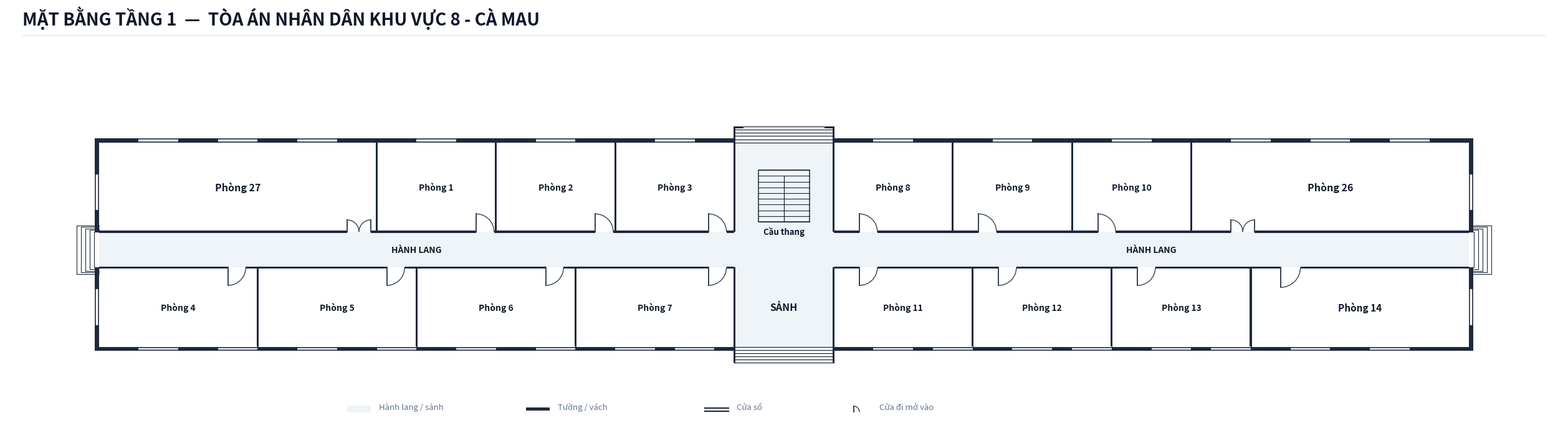

Here is the Python script that generated this plot:
import os
from typing import TypedDict, Tuple, List, Optional
import matplotlib.pyplot as plt
import matplotlib.patches as patches

class RoomDict(TypedDict):
    id: str
    name: str
    x: float
    y: float
    w: float
    h: float
    text_center: Tuple[float, float]
    door: Optional[Tuple[float, float, float, str]]
    font_size: float

def create_floorplan_tang1(output_dir: str):
    os.makedirs(output_dir, exist_ok=True)
    out_img_path = os.path.join(output_dir, 'mat_bang_tang_1.png')

    # ---------------------------------------------------------
    # 1. SETUP CANVAS & CANVAS STYLING
    # ---------------------------------------------------------
    fig = plt.figure(figsize=(26, 8.5), dpi=300)
    ax = fig.add_axes([0.02, 0.08, 0.96, 0.82])
    ax.set_aspect('equal')
    ax.axis('off')
    fig.patch.set_facecolor('#ffffff')

    # Color Palette according to Spec
    COLOR_WALL = '#1e293b'          # Dark slate structural wall & partitions
    COLOR_FILL_CORRIDOR = '#eef4f7'  # Soft pastel grey-cyan fill for corridor/lobby
    COLOR_ROOM_FILL = '#ffffff'     # Pure white for room interior
    COLOR_DOOR_SWING = '#334155'    # Dark slate door panel and arc
    COLOR_TEXT_MAIN = '#0f172a'     # Deep navy text
    COLOR_TEXT_MUTED = '#64748b'    # Muted grey text
    COLOR_STAIR_FILL = '#eef4f7'    # Floor 1 stair fill matching lobby background

    WALL_THICKNESS = 0.20           # 200mm exterior wall
    PART_THICKNESS = 0.10           # 100mm interior wall
    W = WALL_THICKNESS
    P = PART_THICKNESS

    X_MIN = -24.5
    X_MAX = 44.5

    # ---------------------------------------------------------
    # 2. HEADER & LEGEND
    # ---------------------------------------------------------
    # Header Title (Single-line, font 20 bold, NO subtitle line per Spec)
    fig.text(0.03, 0.952, 'MẶT BẰNG TẦNG 1  —  TÒA ÁN NHÂN DÂN KHU VỰC 8 - CÀ MAU', 
             color=COLOR_TEXT_MAIN, fontsize=20, fontweight='bold', family='sans-serif')
    
    # Header horizontal line
    header_line = plt.Line2D([0.03, 0.97], [0.932, 0.932], transform=fig.transFigure, color='#e2e8f0', linewidth=1.1)
    fig.lines.append(header_line)

    # Legend Box Centered at Bottom
    lg_x, lg_y = 0.0, -8.2
    # Legend Item 1: Corridor fill
    ax.add_patch(patches.Rectangle((lg_x - 12.0, lg_y), 1.2, 0.35, facecolor=COLOR_FILL_CORRIDOR, edgecolor='none', zorder=1))
    ax.text(lg_x - 10.4, lg_y + 0.05, 'Hành lang / sảnh', color=COLOR_TEXT_MUTED, fontsize=9.5, va='bottom')

    # Legend Item 2: Wall
    ax.add_patch(patches.Rectangle((lg_x - 3.0, lg_y + 0.10), 1.2, 0.15, facecolor=COLOR_WALL, edgecolor='none', zorder=1))
    ax.text(lg_x - 1.4, lg_y + 0.05, 'Tường / vách', color=COLOR_TEXT_MUTED, fontsize=9.5, va='bottom')

    # Legend Item 3: Window
    ax.plot([lg_x + 6.0, lg_x + 7.2], [lg_y + 0.22, lg_y + 0.22], color=COLOR_WALL, linewidth=1.5, zorder=1)
    ax.plot([lg_x + 6.0, lg_x + 7.2], [lg_y + 0.08, lg_y + 0.08], color=COLOR_WALL, linewidth=1.5, zorder=1)
    ax.text(lg_x + 7.6, lg_y + 0.05, 'Cửa sổ', color=COLOR_TEXT_MUTED, fontsize=9.5, va='bottom')

    # Legend Item 4: Door
    ax.plot([lg_x + 13.5, lg_x + 13.5], [lg_y + 0.02, lg_y + 0.32], color=COLOR_DOOR_SWING, linewidth=1.4, zorder=1)
    arc_lg = patches.Arc((lg_x + 13.5, lg_y + 0.02), 0.60, 0.60, angle=0, theta1=0, theta2=90, color=COLOR_DOOR_SWING, linewidth=1.0)
    ax.add_patch(arc_lg)
    ax.text(lg_x + 14.8, lg_y + 0.05, 'Cửa đi mở vào', color=COLOR_TEXT_MUTED, fontsize=9.5, va='bottom')

    # ---------------------------------------------------------
    # 3. CORRIDOR & LOBBY BACKGROUND FILL (OPEN EXITS AT EAST & WEST)
    # ---------------------------------------------------------
    # Horizontal Central Corridor (X: -24.5 to 44.5, Y: -0.9 to 0.9)
    ax.add_patch(patches.Rectangle((X_MIN, -0.9), X_MAX - X_MIN, 1.8, facecolor=COLOR_FILL_CORRIDOR, edgecolor='none', zorder=1))

    # South Front Main Lobby Space (X: 7.5 to 12.5, Y: -4.9 to -0.9)
    ax.add_patch(patches.Rectangle((7.5, -4.9), 5.0, 4.0, facecolor=COLOR_FILL_CORRIDOR, edgecolor='none', zorder=1))

    # North Rear Stair & Passage Hall Space (X: 7.5 to 12.5, Y: 0.9 to 5.4)
    ax.add_patch(patches.Rectangle((7.5, 0.9), 5.0, 4.5, facecolor=COLOR_FILL_CORRIDOR, edgecolor='none', zorder=1))

    # ---------------------------------------------------------
    # 4. ROOM DEFINITIONS (ALL 16 ROOMS STRICTLY MATCHING PROMPT SURVEY)
    # ---------------------------------------------------------
    rooms: List[RoomDict] = [
        # ==========================================
        # === CÁNH TÂY (WEST WING: 8 PHÒNG) ===
        # ==========================================
        # --- Dãy Bắc Cánh Tây (4 Phòng: Phòng 27, 1, 2, 3) ---
        {
            'id': 'P27', 'name': 'Phòng 27',
            'x': -24.5, 'y': 0.9, 'w': 14.0, 'h': 4.5,
            'text_center': (-17.5, 3.15),
            'door': (-12.0, 0.9, 1.2, 'DOUBLE_N'),
            'font_size': 11.5
        },
        {
            'id': 'P1', 'name': 'Phòng 1',
            'x': -10.5, 'y': 0.9, 'w': 6.0, 'h': 4.5,
            'text_center': (-7.5, 3.15),
            'door': (-5.5, 0.9, 0.9, 'N_IN_RIGHT'),
            'font_size': 10.0
        },
        {
            'id': 'P2', 'name': 'Phòng 2',
            'x': -4.5, 'y': 0.9, 'w': 6.0, 'h': 4.5,
            'text_center': (-1.5, 3.15),
            'door': (0.5, 0.9, 0.9, 'N_IN_RIGHT'),
            'font_size': 10.0
        },
        {
            'id': 'P3', 'name': 'Phòng 3',
            'x': 1.5, 'y': 0.9, 'w': 6.0, 'h': 4.5,
            'text_center': (4.5, 3.15),
            'door': (6.2, 0.9, 0.9, 'N_IN_RIGHT'),
            'font_size': 10.0
        },

        # --- Dãy Nam Cánh Tây (4 Phòng: Phòng 4, 5, 6, 7) ---
        {
            'id': 'P4', 'name': 'Phòng 4',
            'x': -24.5, 'y': -4.9, 'w': 8.0, 'h': 4.0,
            'text_center': (-20.5, -2.9),
            'door': (-18.0, -0.9, 0.9, 'S_IN_RIGHT'),
            'font_size': 10.0
        },
        {
            'id': 'P5', 'name': 'Phòng 5',
            'x': -16.5, 'y': -4.9, 'w': 8.0, 'h': 4.0,
            'text_center': (-12.5, -2.9),
            'door': (-10.0, -0.9, 0.9, 'S_IN_RIGHT'),
            'font_size': 10.0
        },
        {
            'id': 'P6', 'name': 'Phòng 6',
            'x': -8.5, 'y': -4.9, 'w': 8.0, 'h': 4.0,
            'text_center': (-4.5, -2.9),
            'door': (-2.0, -0.9, 0.9, 'S_IN_RIGHT'),
            'font_size': 10.0
        },
        {
            'id': 'P7', 'name': 'Phòng 7',
            'x': -0.5, 'y': -4.9, 'w': 8.0, 'h': 4.0,
            'text_center': (3.5, -2.9),
            'door': (6.2, -0.9, 0.9, 'S_IN_RIGHT'),
            'font_size': 10.0
        },

        # ==========================================
        # === CÁNH ĐÔNG (EAST WING: 8 PHÒNG) ===
        # ==========================================
        # --- Dãy Bắc Cánh Đông (4 Phòng: Phòng 8, 9, 10, 26) ---
        {
            'id': 'P8', 'name': 'Phòng 8',
            'x': 12.5, 'y': 0.9, 'w': 6.0, 'h': 4.5,
            'text_center': (15.5, 3.15),
            'door': (13.8, 0.9, 0.9, 'N_IN_RIGHT'),
            'font_size': 10.0
        },
        {
            'id': 'P9', 'name': 'Phòng 9',
            'x': 18.5, 'y': 0.9, 'w': 6.0, 'h': 4.5,
            'text_center': (21.5, 3.15),
            'door': (19.8, 0.9, 0.9, 'N_IN_RIGHT'),
            'font_size': 10.0
        },
        {
            'id': 'P10', 'name': 'Phòng 10',
            'x': 24.5, 'y': 0.9, 'w': 6.0, 'h': 4.5,
            'text_center': (27.5, 3.15),
            'door': (25.8, 0.9, 0.9, 'N_IN_RIGHT'),
            'font_size': 10.0
        },
        {
            'id': 'P26', 'name': 'Phòng 26',
            'x': 30.5, 'y': 0.9, 'w': 14.0, 'h': 4.5,
            'text_center': (37.5, 3.15),
            'door': (32.5, 0.9, 1.2, 'DOUBLE_N'),
            'font_size': 11.5
        },

        # --- Dãy Nam Cánh Đông (4 Phòng: Phòng 11, 12, 13, 14) ---
        {
            'id': 'P11', 'name': 'Phòng 11',
            'x': 12.5, 'y': -4.9, 'w': 7.0, 'h': 4.0,
            'text_center': (16.0, -2.9),
            'door': (13.8, -0.9, 0.9, 'S_IN_RIGHT'),
            'font_size': 10.0
        },
        {
            'id': 'P12', 'name': 'Phòng 12',
            'x': 19.5, 'y': -4.9, 'w': 7.0, 'h': 4.0,
            'text_center': (23.0, -2.9),
            'door': (20.8, -0.9, 0.9, 'S_IN_RIGHT'),
            'font_size': 10.0
        },
        {
            'id': 'P13', 'name': 'Phòng 13',
            'x': 26.5, 'y': -4.9, 'w': 7.0, 'h': 4.0,
            'text_center': (30.0, -2.9),
            'door': (27.8, -0.9, 0.9, 'S_IN_RIGHT'),
            'font_size': 10.0
        },
        {
            'id': 'P14', 'name': 'Phòng 14',
            'x': 33.5, 'y': -4.9, 'w': 11.0, 'h': 4.0,
            'text_center': (39.0, -2.9),
            'door': (35.0, -0.9, 1.0, 'S_IN_RIGHT'),
            'font_size': 11.0
        },
    ]

    # Draw Room Background Fills (Pure white `#ffffff`)
    for r in rooms:
        rect = patches.Rectangle((r['x'], r['y']), r['w'], r['h'], facecolor=COLOR_ROOM_FILL, edgecolor='none', zorder=2)
        ax.add_patch(rect)

    # ---------------------------------------------------------
    # 5. STAIRCASE & ENTRANCE/EXIT STEPS (FLOOR 1 SPECIFIC)
    # ---------------------------------------------------------
    # Central Staircase inside North Hall (Background matches sảnh fill COLOR_STAIR_FILL per Tang 1 Spec)
    stair_x, stair_y, stair_w, stair_h = 8.7, 1.4, 2.6, 2.6
    stair_bg = patches.Rectangle((stair_x, stair_y), stair_w, stair_h, facecolor=COLOR_STAIR_FILL, edgecolor=COLOR_WALL, linewidth=1.1, zorder=3)
    ax.add_patch(stair_bg)

    num_treads = 9
    for i in range(num_treads + 1):
        sy = stair_y + i * (stair_h / num_treads)
        ax.plot([stair_x, stair_x + stair_w], [sy, sy], color=COLOR_WALL, linewidth=0.8, zorder=4)

    # Vertical line down center starting from step 2 down to bottom
    mid_x = stair_x + stair_w / 2.0
    top_step_y = stair_y + (num_treads - 1) * (stair_h / num_treads)
    ax.plot([mid_x, mid_x], [stair_y, top_step_y], color=COLOR_WALL, linewidth=0.9, zorder=4)

    # Staircase label underneath box
    ax.text(stair_x + stair_w / 2.0, stair_y - 0.25, 'Cầu thang', color=COLOR_TEXT_MAIN, fontsize=9.5, fontweight='bold', ha='center', va='top', zorder=5)

    # 1. Front Main Entrance Steps at South (Y = -4.9 to -5.7m, X = 7.5 to 12.5m)
    for sy in [-4.9, -5.06, -5.22, -5.38, -5.54, -5.70]:
        ax.plot([7.5, 12.5], [sy, sy], color=COLOR_WALL, linewidth=0.9, zorder=4)

    # 2. Rear Exit Steps at North (Y = 5.4 to 6.2m, X = 7.5 to 12.5m)
    for sy in [5.4, 5.56, 5.72, 5.88, 6.04, 6.20]:
        ax.plot([7.5, 12.5], [sy, sy], color=COLOR_WALL, linewidth=0.9, zorder=4)

    # Outdoor Side Steps at Corridor Ends (East & West Exits)
    for i in range(5):
        dx = X_MIN - 0.22 * (i + 1)
        dy = 0.9 + i * 0.08
        ax.plot([dx, X_MIN], [dy, dy], color=COLOR_WALL, linewidth=0.8, zorder=2)
        ax.plot([dx, X_MIN], [-dy, -dy], color=COLOR_WALL, linewidth=0.8, zorder=2)
        ax.plot([dx, dx], [-dy, dy], color=COLOR_WALL, linewidth=0.8, zorder=2)

    for i in range(5):
        dx = X_MAX + 0.22 * (i + 1)
        dy = 0.9 + i * 0.08
        ax.plot([X_MAX, dx], [dy, dy], color=COLOR_WALL, linewidth=0.8, zorder=2)
        ax.plot([X_MAX, dx], [-dy, -dy], color=COLOR_WALL, linewidth=0.8, zorder=2)
        ax.plot([dx, dx], [-dy, dy], color=COLOR_WALL, linewidth=0.8, zorder=2)

    # Labels for Lobby and Corridor
    ax.text(10.0, -2.9, 'SẢNH', color=COLOR_TEXT_MAIN, fontsize=11.5, fontweight='bold', ha='center', va='center', zorder=5)
    ax.text(-8.5, 0.0, 'HÀNH LANG', color=COLOR_TEXT_MAIN, fontsize=10.0, fontweight='bold', ha='center', va='center', zorder=5)
    ax.text(28.5, 0.0, 'HÀNH LANG', color=COLOR_TEXT_MAIN, fontsize=10.0, fontweight='bold', ha='center', va='center', zorder=5)

    # ---------------------------------------------------------
    # 6. DRAW WALLS (UNBLOCKED CORRIDOR EXITS & ENTRANCE CHEEK WALLS)
    # ---------------------------------------------------------
    def draw_wall(x, y, w, h):
        rect = patches.Rectangle((x, y), w, h, facecolor=COLOR_WALL, edgecolor='none', zorder=10)
        ax.add_patch(rect)

    # Leftmost Vertical Exterior Walls (SPLIT TO LEAVE CORRIDOR Y: -0.9 TO 0.9 UNBLOCKED!)
    draw_wall(X_MIN - W, -4.9 - W, W, 4.0 + W)  # Bottom-left segment (Y: -4.9-W to -0.9)
    draw_wall(X_MIN - W, 0.9, W, 4.5 + W)       # Top-left segment (Y: 0.9 to 5.4+W)

    # Rightmost Vertical Exterior Walls (SPLIT TO LEAVE CORRIDOR Y: -0.9 TO 0.9 UNBLOCKED!)
    draw_wall(X_MAX, -4.9 - W, W, 4.0 + W)      # Bottom-right segment (Y: -4.9-W to -0.9)
    draw_wall(X_MAX, 0.9, W, 4.5 + W)           # Top-right segment (Y: 0.9 to 5.4+W)

    # North Top Exterior Wall (with opening for rear exit at X: 7.5 to 12.5)
    draw_wall(X_MIN - W, 5.4, (7.5 - X_MIN) + W + P/2, W)
    draw_wall(12.5 - P/2, 5.4, (X_MAX - 12.5) + W + P/2, W)

    # South Bottom Exterior Wall (with opening for main front entrance at X: 7.5 to 12.5)
    draw_wall(X_MIN - W, -4.9 - W, (7.5 - X_MIN) + W + P/2, W)
    draw_wall(12.5 - P/2, -4.9 - W, (X_MAX - 12.5) + W + P/2, W)

    # STRUCTURAL WALL CHEEKS & HOOKS
    # South Front Entrance Side Wall Cheeks (Y: -4.9 down to -5.7m)
    draw_wall(7.5 - P/2, -5.7, P, 0.8)
    draw_wall(12.5 - P/2, -5.7, P, 0.8)

    # North Rear Exit Side Wall Cheeks (Y: 5.4 up to 6.2m) & Top Inward Hooks
    draw_wall(7.5 - P/2, 5.4, P, 0.8)
    draw_wall(12.5 - P/2, 5.4, P, 0.8)
    # Top Inward Hooks at Y = 6.2m (0.5m inward)
    draw_wall(7.5 - P/2, 6.2 - P, 0.5, P)
    draw_wall(12.5 + P/2 - 0.5, 6.2 - P, 0.5, P)

    # Vertical Internal Partitions (North Wing Y: 0.9 to 5.4m)
    north_part_x = [-10.5, -4.5, 1.5, 7.5, 12.5, 18.5, 24.5, 30.5]
    for px in north_part_x:
        draw_wall(px - P/2, 0.9, P, 4.5)

    # Vertical Internal Partitions (South Wing Y: -4.9 to -0.9m)
    south_part_x = [-16.5, -8.5, -0.5, 7.5, 12.5, 19.5, 26.5, 33.5]
    for px in south_part_x:
        draw_wall(px - P/2, -4.9, P, 4.0)

    # North Corridor Wall Line (Y = 0.9m) - Broken cleanly at door openings
    # West North segments:
    # P27: X = -24.5 to -10.5, door at -12.0 to -10.8 (width 1.2)
    draw_wall(X_MIN, 0.9 - P/2, (-12.0 - X_MIN), P)
    draw_wall(-10.8, 0.9 - P/2, 0.3, P)
    # P1: door at -5.5 to -4.6
    draw_wall(-10.5, 0.9 - P/2, 5.0, P)
    draw_wall(-4.6, 0.9 - P/2, 0.1, P)
    # P2: door at 0.5 to 1.4
    draw_wall(-4.5, 0.9 - P/2, 5.0, P)
    draw_wall(1.4, 0.9 - P/2, 0.1, P)
    # P3: door at 6.2 to 7.1
    draw_wall(1.5, 0.9 - P/2, 4.7, P)
    draw_wall(7.1, 0.9 - P/2, 0.4, P)
    # (X: 7.5 to 12.5 is Stair Hall Open Entrance)
    # P8: door at 13.8 to 14.7
    draw_wall(12.5, 0.9 - P/2, 1.3, P)
    draw_wall(14.7, 0.9 - P/2, 3.8, P)
    # P9: door at 19.8 to 20.7
    draw_wall(18.5, 0.9 - P/2, 1.3, P)
    draw_wall(20.7, 0.9 - P/2, 3.8, P)
    # P10: door at 25.8 to 26.7
    draw_wall(24.5, 0.9 - P/2, 1.3, P)
    draw_wall(26.7, 0.9 - P/2, 3.8, P)
    # P26: door at 32.5 to 33.7 (width 1.2)
    draw_wall(30.5, 0.9 - P/2, 2.0, P)
    draw_wall(33.7, 0.9 - P/2, (X_MAX - 33.7), P)

    # South Corridor Wall Line (Y = -0.9m) - Broken cleanly at door openings
    # P4: door at -18.0 to -17.1
    draw_wall(X_MIN, -0.9 - P/2, (-18.0 - X_MIN), P)
    draw_wall(-17.1, -0.9 - P/2, 0.6, P)
    # P5: door at -10.0 to -9.1
    draw_wall(-16.5, -0.9 - P/2, 6.5, P)
    draw_wall(-9.1, -0.9 - P/2, 0.6, P)
    # P6: door at -2.0 to -1.1
    draw_wall(-8.5, -0.9 - P/2, 6.5, P)
    draw_wall(-1.1, -0.9 - P/2, 0.6, P)
    # P7: door at 6.2 to 7.1
    draw_wall(-0.5, -0.9 - P/2, 6.7, P)
    draw_wall(7.1, -0.9 - P/2, 0.4, P)
    # (X: 7.5 to 12.5 is Front Lobby Open Connection)
    # P11: door at 13.8 to 14.7
    draw_wall(12.5, -0.9 - P/2, 1.3, P)
    draw_wall(14.7, -0.9 - P/2, 4.8, P)
    # P12: door at 20.8 to 21.7
    draw_wall(19.5, -0.9 - P/2, 1.3, P)
    draw_wall(21.7, -0.9 - P/2, 4.8, P)
    # P13: door at 27.8 to 28.7
    draw_wall(26.5, -0.9 - P/2, 1.3, P)
    draw_wall(28.7, -0.9 - P/2, 4.8, P)
    # P14: door at 35.0 to 36.0
    draw_wall(33.5, -0.9 - P/2, 1.5, P)
    draw_wall(36.0, -0.9 - P/2, (X_MAX - 36.0), P)

    # ---------------------------------------------------------
    # 7. DRAW WINDOWS ON EXTERIOR WALLS
    # ---------------------------------------------------------
    def draw_window(x, y, w, h, is_horizontal=True):
        if is_horizontal:
            ax.add_patch(patches.Rectangle((x, y - 0.02), w, h + 0.04, facecolor='#ffffff', edgecolor='none', zorder=11))
            ax.plot([x, x + w], [y + 0.03, y + 0.03], color=COLOR_WALL, linewidth=1.2, zorder=12)
            ax.plot([x, x + w], [y + h - 0.03, y + h - 0.03], color=COLOR_WALL, linewidth=1.2, zorder=12)
        else:
            ax.add_patch(patches.Rectangle((x - 0.02, y), w + 0.04, h, facecolor='#ffffff', edgecolor='none', zorder=11))
            ax.plot([x + 0.03, x + 0.03], [y, y + h], color=COLOR_WALL, linewidth=1.2, zorder=12)
            ax.plot([x + w - 0.03, x + w - 0.03], [y, y + h], color=COLOR_WALL, linewidth=1.2, zorder=12)

    # Windows on North Exterior Wall (Y = 5.4m)
    # West North rooms:
    draw_window(-22.5, 5.4, 2.0, W, is_horizontal=True)
    draw_window(-18.5, 5.4, 2.0, W, is_horizontal=True)
    draw_window(-14.5, 5.4, 2.0, W, is_horizontal=True)
    draw_window(-8.5, 5.4, 2.0, W, is_horizontal=True)
    draw_window(-2.5, 5.4, 2.0, W, is_horizontal=True)
    draw_window(3.5, 5.4, 2.0, W, is_horizontal=True)
    # East North rooms:
    draw_window(14.5, 5.4, 2.0, W, is_horizontal=True)
    draw_window(20.5, 5.4, 2.0, W, is_horizontal=True)
    draw_window(26.5, 5.4, 2.0, W, is_horizontal=True)
    draw_window(32.5, 5.4, 2.0, W, is_horizontal=True)
    draw_window(36.5, 5.4, 2.0, W, is_horizontal=True)
    draw_window(40.5, 5.4, 2.0, W, is_horizontal=True)

    # Windows on South Exterior Wall (Y = -4.9m - W)
    # West South rooms:
    draw_window(-22.5, -4.9 - W, 2.0, W, is_horizontal=True)
    draw_window(-18.5, -4.9 - W, 2.0, W, is_horizontal=True)
    draw_window(-14.5, -4.9 - W, 2.0, W, is_horizontal=True)
    draw_window(-10.5, -4.9 - W, 2.0, W, is_horizontal=True)
    draw_window(-6.5, -4.9 - W, 2.0, W, is_horizontal=True)
    draw_window(-2.5, -4.9 - W, 2.0, W, is_horizontal=True)
    draw_window(1.5, -4.9 - W, 2.0, W, is_horizontal=True)
    draw_window(4.5, -4.9 - W, 2.0, W, is_horizontal=True)
    # East South rooms:
    draw_window(14.5, -4.9 - W, 2.0, W, is_horizontal=True)
    draw_window(17.5, -4.9 - W, 2.0, W, is_horizontal=True)
    draw_window(21.5, -4.9 - W, 2.0, W, is_horizontal=True)
    draw_window(24.5, -4.9 - W, 2.0, W, is_horizontal=True)
    draw_window(28.5, -4.9 - W, 2.0, W, is_horizontal=True)
    draw_window(31.5, -4.9 - W, 2.0, W, is_horizontal=True)
    draw_window(35.5, -4.9 - W, 2.0, W, is_horizontal=True)
    draw_window(39.5, -4.9 - W, 2.0, W, is_horizontal=True)

    # Windows on West & East End Walls
    draw_window(X_MIN - W, 2.0, W, 1.8, is_horizontal=False)
    draw_window(X_MIN - W, -3.8, W, 1.8, is_horizontal=False)
    draw_window(X_MAX, 2.0, W, 1.8, is_horizontal=False)
    draw_window(X_MAX, -3.8, W, 1.8, is_horizontal=False)

    # ---------------------------------------------------------
    # 8. DRAW DOORS (INWARD SWINGING PER SPEC)
    # ---------------------------------------------------------
    def draw_door(hx, hy, dw, dtype):
        if dtype == 'N_IN_RIGHT':
            ax.plot([hx, hx], [hy, hy + dw], color=COLOR_DOOR_SWING, linewidth=1.4, zorder=15)
            arc = patches.Arc((hx, hy), dw * 2, dw * 2, angle=0, theta1=0, theta2=90, color=COLOR_DOOR_SWING, linewidth=1.0, zorder=15)
            ax.add_patch(arc)
        elif dtype == 'S_IN_RIGHT':
            ax.plot([hx, hx], [hy, hy - dw], color=COLOR_DOOR_SWING, linewidth=1.4, zorder=15)
            arc = patches.Arc((hx, hy), dw * 2, dw * 2, angle=0, theta1=270, theta2=360, color=COLOR_DOOR_SWING, linewidth=1.0, zorder=15)
            ax.add_patch(arc)
        elif dtype == 'DOUBLE_N':
            # Double door at hx with width dw
            leaf = dw / 2.0
            # Left leaf
            ax.plot([hx, hx], [hy, hy + leaf], color=COLOR_DOOR_SWING, linewidth=1.4, zorder=15)
            arc_l = patches.Arc((hx, hy), leaf * 2, leaf * 2, angle=0, theta1=0, theta2=90, color=COLOR_DOOR_SWING, linewidth=1.0, zorder=15)
            ax.add_patch(arc_l)
            # Right leaf
            ax.plot([hx + dw, hx + dw], [hy, hy + leaf], color=COLOR_DOOR_SWING, linewidth=1.4, zorder=15)
            arc_r = patches.Arc((hx + dw, hy), leaf * 2, leaf * 2, angle=0, theta1=90, theta2=180, color=COLOR_DOOR_SWING, linewidth=1.0, zorder=15)
            ax.add_patch(arc_r)

    for r in rooms:
        if r['door']:
            dx, dy, dw, dtype = r['door']
            draw_door(dx, dy, dw, dtype)

    # ---------------------------------------------------------
    # 9. DRAW ROOM LABELS (FULL ROOM NAMES FROM SURVEY PROMPT)
    # ---------------------------------------------------------
    for r in rooms:
        cx, cy = r['text_center']
        ax.text(cx, cy, r['name'], color=COLOR_TEXT_MAIN, fontsize=r['font_size'], 
                fontweight='bold', ha='center', va='center', zorder=20)

    # Save high-resolution PNG
    plt.savefig(out_img_path, dpi=300, bbox_inches='tight', facecolor='#ffffff')
    plt.close()
    print(f"Floorplan successfully generated at: {out_img_path}")

if __name__ == '__main__':
    target_dir = r"c:\Users\Tam\Desktop\BanVeThietKe\CaMau\CaMau8\Tang1"
    create_floorplan_tang1(target_dir)
